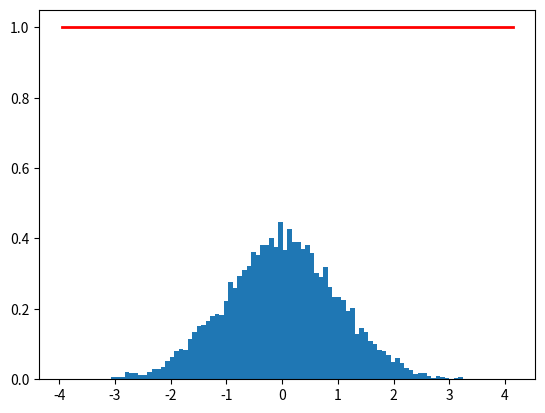
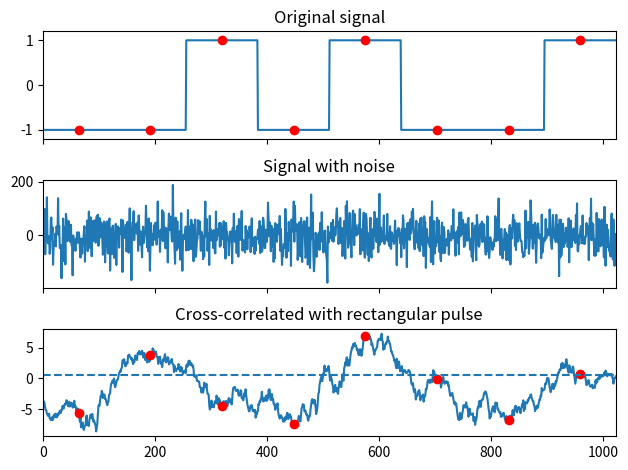

Source code (Python) for these figures, in order:
import numpy as np
import matplotlib.pyplot as plt
s=np.random.normal(0,1,10000)
count,bins,ignored=plt.hist(s,100,density=True)
plt.plot(bins,np.ones_like(bins),linewidth=2,color='r')
plt.show()
sig=np.repeat([-1.,-1.,1.,-1.,1.,-1.,-1.,1.],128)
sig_noise=sig+np.random.normal(0,50,len(sig))
corr=np.correlate(sig_noise, np.ones(128), mode='same')/128
clock=np.arange(64, len(sig), 128)
clock==np.arange(64,len(sig),128)
fig, (ax_orig, ax_noise, ax_corr) = plt.subplots(3, 1, sharex=True)
ax_orig.plot(sig)
ax_orig.plot(clock,sig[clock], 'ro')
ax_orig.set_title('Original signal')
ax_noise.plot(sig_noise)
ax_noise.set_title('Signal with noise')
ax_corr.plot(corr)
ax_corr.plot(clock,corr[clock], 'ro')
ax_corr.axhline(0.5,ls='--')
ax_corr.set_title('Cross-correlated with rectangular pulse')
ax_orig.margins(0,0.1)
fig.tight_layout()
fig.show()
